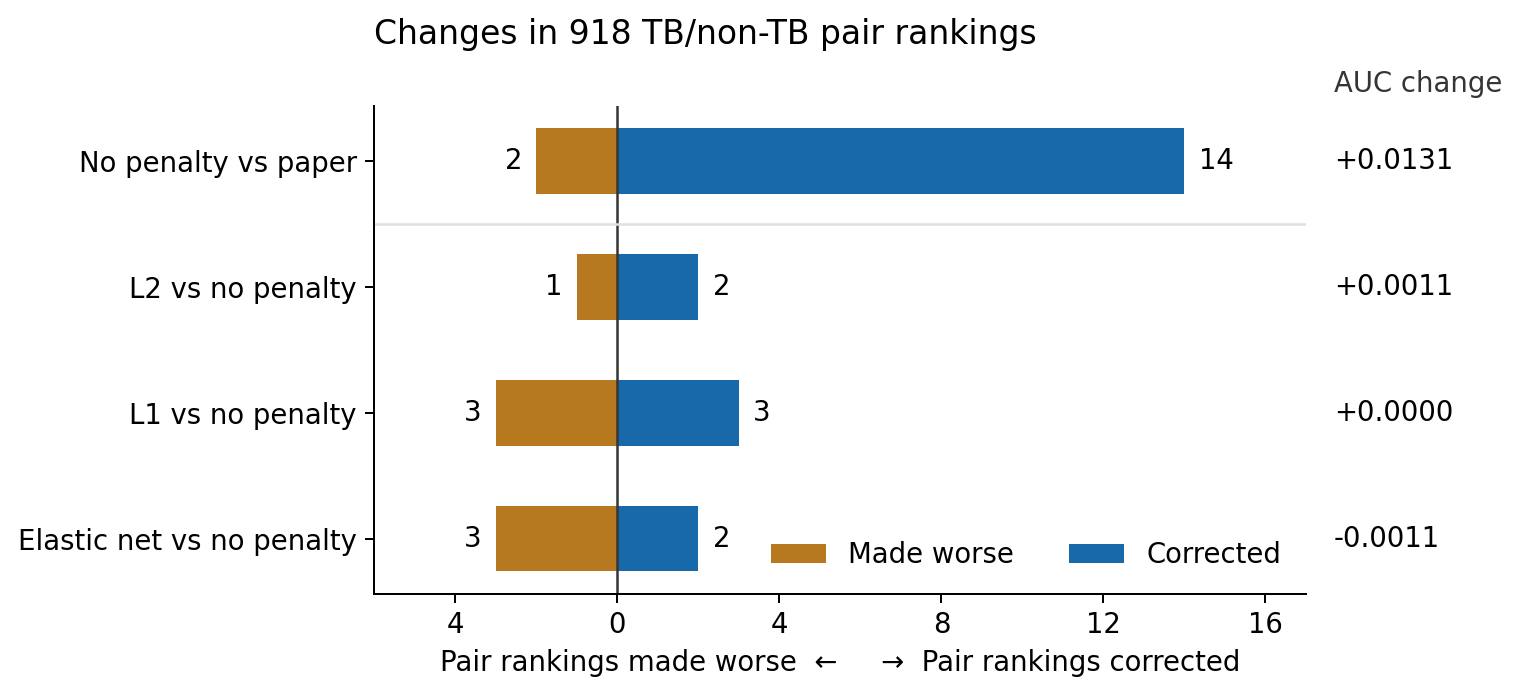

Values plotted in this chart, from the file beside it:
comparison, corrected, made_worse, unchanged, total_pairs, baseline_auc, candidate_auc, auc_change
No penalty vs paper, 14, 2, 902, 918, 0.9466, 0.9597, 0.01307
L2 vs no penalty, 2, 1, 915, 918, 0.9597, 0.9608, 0.001089
L1 vs no penalty, 3, 3, 912, 918, 0.9597, 0.9597, 0.0
Elastic net vs no penalty, 2, 3, 913, 918, 0.9597, 0.9586, -0.001089
